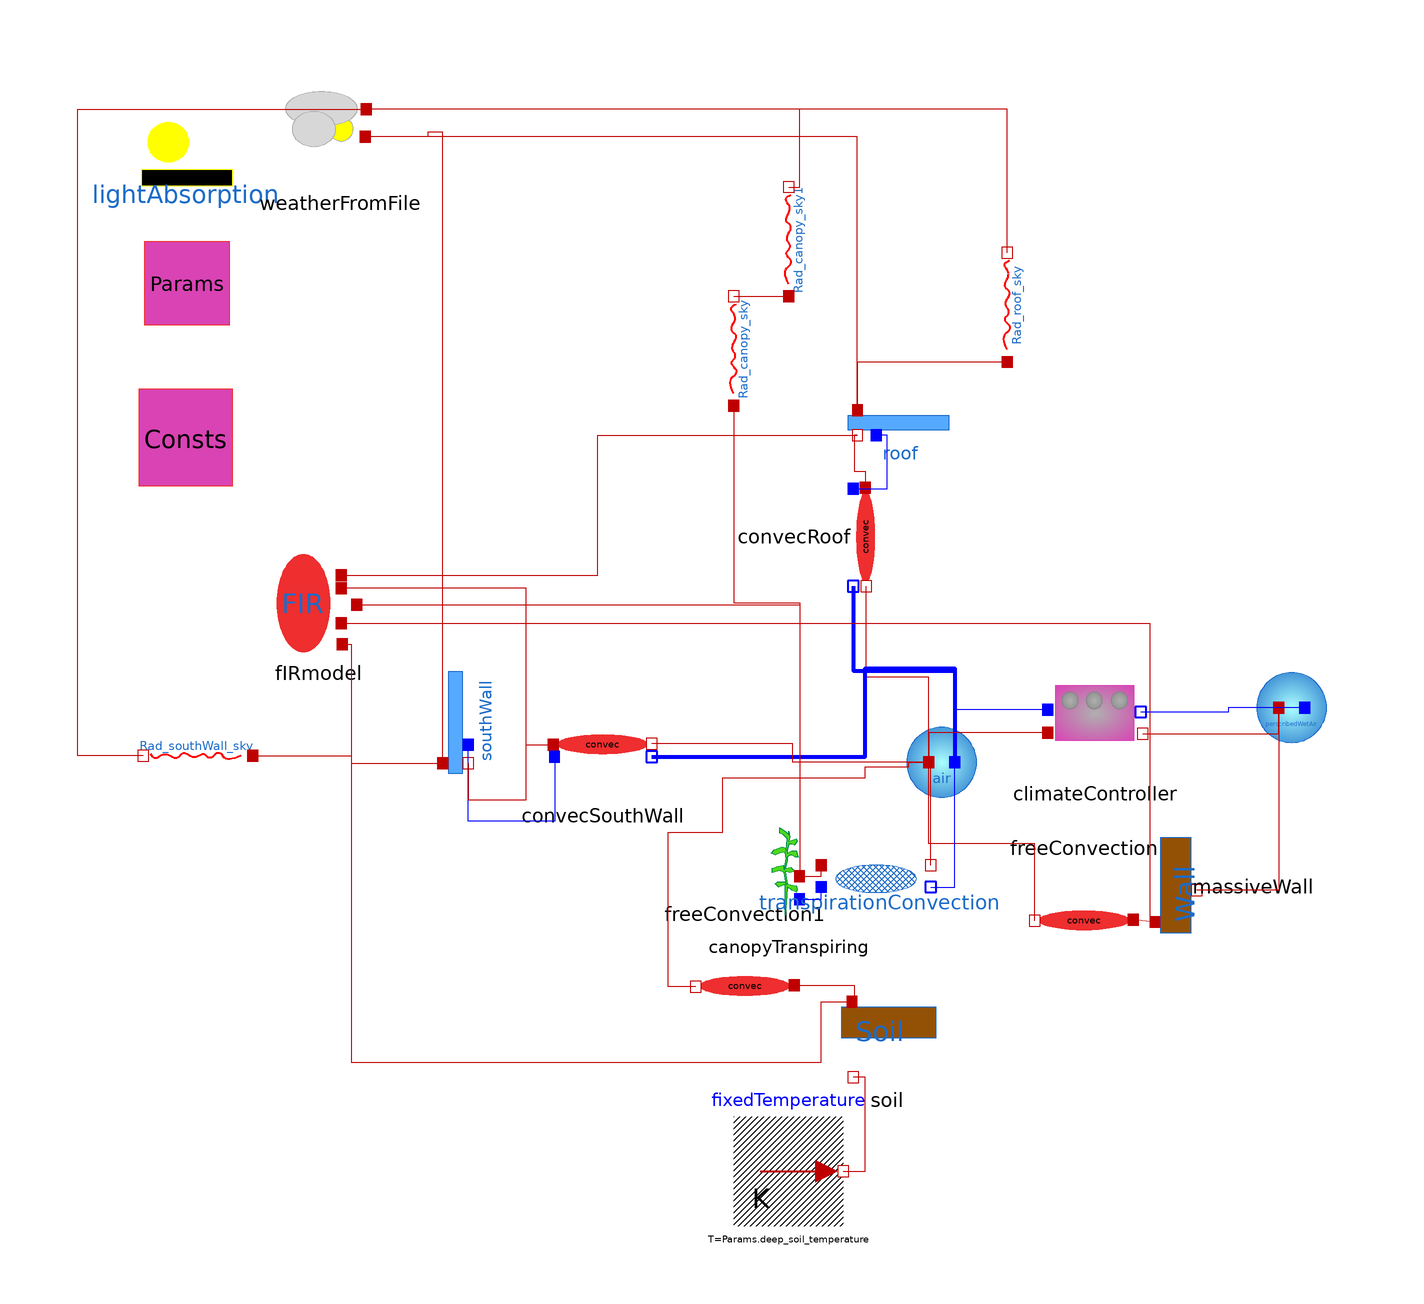

Above is the diagram view of the following Modelica model: its components placed by their Placement annotations and its connect equations drawn as lines.

model sunGreenhouseV2 "greenhouse with internal pond"
  solarGreenhouseV2.Components.lightAbsorption lightAbsorption(P = Params, panels_PAR_transmitted = {roof.transmitted_PAR, southWall.transmitted_PAR}, panels_NIR_transmitted = {roof.transmitted_NIR, southWall.transmitted_NIR}) annotation (
    Placement(visible = true, transformation(extent = {{-124, 72}, {-104, 92}}, rotation = 0)));
  Components.panelDiffuse roof(C = Consts, Dhi = weatherFromFile.weather.Dhi, Dni = weatherFromFile.weather.Dni, P = Params, blanket_fraction = climateController.blanket_fraction, sun_azimuth = weatherFromFile.weather.azimuth, sun_zenith = weatherFromFile.weather.zenith) annotation (
    Placement(transformation(extent = {{-10, -10}, {10, 10}}, rotation = 0, origin = {16, 34})));
  parameter greenhouseParameters Params(
    deep_soil_temperature=279.15,
    floor_area=2,
    soil_albedo_PAR=0.9,
    soil_albedo_NIR=0.1,
    Rsi_subsoil_insulation=0.1/5.67,
    wall_area=5.23,
    wall_density=1000,
    wall_specific_heat=1000,
    wall_thermal_conductivity=1,                                             Rsi_wall_insulation = 40 / 5.67,
    wall_emissivity=1,
    n_index=1.53,
    n_panels=2,
    panel_areas={2.23,2},
    panel_azimuths={3.1415926535898,3.1415926535898},
    panel_zeniths={1.0471975511966,1.5707963267949},
    panel_sky_fractions={0.833,0.5},
    panel_single_glazed_diffuse_transmissions={0.83,0.83},
    panel_double_glazed_diffuse_transmissions={0.72,0.72},
    panel_structural_fractions={0.03,0.03},
    panel_double_glazed_fractions={0.99999,0.99999},
    panel_canopy_absorptions={0.8,0.8},
    panel_soil_absorptions={0.1,0.1},
    panel_wall_absorptions={0.01,0.01},
    single_glazed_Rsi=0.1,
    double_glazed_Rsi=2/5.67,
    blanket_Rsi=20/5.67,
    glazing_heat_capacitance_per_m2=1,
    glazing_FIR_transmission=0.11,
    glazing_emissivity=0.9,
    ceiling_height=2.5,
    air_volume=5,
    inflitration_ACH=0.01,
    max_temp=303.15,
    min_temp=288.15,
    heater_max_power=100,                                                                                                                                                                                          max_ACH = 2000, outside_albedo_NIR = 0.9,outside_albedo_PAR = 0.9,
    soil_emissivity=0.95,                                                                                                                                                                                                        wall_thickness = 0.0001,
    water_volume_M3_per_M2=1,
    water_Rsi_max=20/5.67,
    water_Rsi_min=0.01)                                                                                                                                                                                                        annotation (
    Placement(transformation(extent = {{-124, 48}, {-104, 68}})));
  parameter physicalConstants Consts annotation (
    Placement(transformation(extent = {{-124, 20}, {-104, 40}})));
  Components.panelDiffuse southWall(C = Consts, Dhi = weatherFromFile.weather.Dhi, Dni = weatherFromFile.weather.Dni, P = Params, blanket_fraction = climateController.blanket_fraction, i = 2, sun_azimuth = weatherFromFile.weather.azimuth, sun_zenith = weatherFromFile.weather.zenith) annotation (
    Placement(transformation(extent = {{-10, -10}, {10, 10}}, rotation = 90, origin = {-66, -22})));
  Components.Soil soil(P = Params, C = Consts, PAR_absorbed = lightAbsorption.PAR_absorbed_soil, NIR_absorbed = lightAbsorption.NIR_absorbed_soil) annotation (
    Placement(transformation(extent = {{4, -88}, {24, -68}})));
  Modelica.Thermal.HeatTransfer.Sources.FixedTemperature fixedTemperature(T = Params.deep_soil_temperature) annotation (
    Placement(transformation(extent = {{-14, -114}, {6, -94}})));
  Components.WeatherFromFile weatherFromFile annotation (
    Placement(transformation(extent = {{-96, 76}, {-76, 96}})));
  Components.perscribedWetAir perscribedWetAir(P = Params, C = Consts, V = 1e6, relative_humidity_percent = weatherFromFile.weather.relative_humidity_percent, air_temp = weatherFromFile.weather.air_temp) annotation (
    Placement(transformation(extent = {{78, -28}, {98, -8}})));
  Components.wetAir air(P = Params, C = Consts, T(fixed = true, start = 293.15)) annotation (
    Placement(transformation(extent = {{14, -38}, {34, -18}})));
  Components.MassiveWall massiveWall(P = Params, C = Consts, PAR_absorbed = lightAbsorption.PAR_absorbed_wall, NIR_absorbed = lightAbsorption.NIR_absorbed_wall) annotation (
    Placement(transformation(extent = {{-10, -10}, {10, 10}}, rotation = 90, origin = {68, -52})));
  Flows.FreeConvectionCondensation convecRoof(P = Params, C = Consts, A = Params.panel_areas[1], L = Params.ceiling_height, phi = 0, air_is_above_surface = false) annotation (
    Placement(transformation(extent = {{-10, -10}, {10, 10}}, rotation = 270, origin = {10, 12})));
  Flows.FreeConvectionCondensation convecSouthWall(P = Params, C = Consts, A = Params.panel_areas[2], L = Params.ceiling_height, phi = 90) annotation (
    Placement(transformation(extent = {{-10, -10}, {10, 10}}, rotation = 0, origin = {-38, -26})));
  Flows.FreeConvection freeConvection(P = Params, C = Consts, A = Params.wall_area, L = Params.ceiling_height, phi = 90) annotation (
    Placement(transformation(extent = {{-10, -10}, {10, 10}}, rotation = 180, origin = {50, -58})));
  Flows.FreeConvection freeConvection1(P = Params, C = Consts, A = Params.floor_area, L = 2, phi = 0) annotation (
    Placement(transformation(extent = {{-10, -10}, {10, 10}}, rotation = 180, origin = {-12, -70})));
  Components.FIRmodel fIRmodel(blanket_fraction = climateController.blanket_fraction, P = Params, C = Consts) annotation (
    Placement(transformation(extent = {{-100, -10}, {-80, 10}})));
  Components.climateController climateController(Consts = Consts, Params = Params, sun_zenith = weatherFromFile.weather.zenith) annotation (
    Placement(visible = true, transformation(origin = {52, -22}, extent = {{-10, -10}, {10, 10}}, rotation = 0)));
  Components.CanopyTranspiring canopyTranspiring(C = Consts, NIR_absorbed = lightAbsorption.NIR_absorbed_canopy, P = Params, PAR_absorbed = lightAbsorption.PAR_absorbed_canopy) annotation (
    Placement(visible = true, transformation(origin = {-4, -50}, extent = {{-10, -10}, {10, 10}}, rotation = 0)));
  Flows.transpirationConvection transpirationConvection(C = Consts, LAI = canopyTranspiring.LAI, P = Params, Radiation_absorbed = canopyTranspiring.PARNIR_flux_absorbed, Radiation_thermal = fIRmodel.Radiation_thermal_canopy) annotation (
    Placement(visible = true, transformation(origin = {12, -50}, extent = {{-10, -10}, {10, 10}}, rotation = 0)));
  Modelica.Units.SI.HeatFlowRate totalHeatLost "heat lost through glazing, insulated wall, subsoil. negative is heat lost from structure";
  Modelica.Units.SI.HeatFlowRate totalHeatGain "heat gain is from sun and heater negative is heat lost from structure";
  Modelica.Units.SI.HeatFlowRate netHeat "heat gain - heat lost";
  Flows.greyBlackRadiation Rad_roof_sky(epsilon_a=Params.glazing_emissivity,
      A_a=Params.panel_areas[1]) annotation (Placement(
        transformation(
        extent={{-10,-10},{10,10}},
        rotation=90,
        origin={36,54})));
  Flows.greyBlackRadiation Rad_canopy_sky(epsilon_a=Params.canopy_emissivity, A_a=sum(
        Params.panel_areas)*Params.glazing_FIR_transmission
        *(1 - climateController.blanket_fraction))
                                                  annotation (
      Placement(transformation(
        extent={{-10,-10},{10,10}},
        rotation=90,
        origin={-14,46})));
  Flows.greyBlackRadiation Rad_southWall_sky(epsilon_a=Params.glazing_emissivity,
      A_a=Params.panel_areas[2]) annotation (Placement(
        transformation(
        extent={{-10,-10},{10,10}},
        rotation=180,
        origin={-112,-28})));
  Flows.greyBlackRadiation Rad_canopy_sky1(epsilon_a=1,
      A_a=sum(Params.panel_areas)*Params.glazing_FIR_transmission
        *(1 - climateController.blanket_fraction))
                                                  annotation (
      Placement(transformation(
        extent={{-10,-10},{10,10}},
        rotation=90,
        origin={-4,66})));
equation
  totalHeatLost = soil.port_b.Q_flow + massiveWall.port_b.Q_flow + roof.Q_flow + southWall.Q_flow + climateController.port_b.Q_flow;
//
//totalSolarHeatAbsorbed
  totalHeatGain = lightAbsorption.totalSolarHeatAbsorbed + climateController.heater_power + roof.absorbed_NIR + roof.absorbed_PAR + southWall.absorbed_NIR + southWall.absorbed_PAR;
  netHeat = totalHeatGain + totalHeatLost;
  connect(fixedTemperature.port, soil.port_b) annotation (
    Line(points = {{6, -104}, {10, -104}, {10, -86.8}, {7.8, -86.8}}, color = {191, 0, 0}));
  connect(perscribedWetAir.heatPort_a, massiveWall.port_b) annotation (
    Line(points = {{85.6, -19.2}, {85.6, -52.6}, {70.6, -52.6}}, color = {191, 0, 0}));
  connect(roof.port_a, weatherFromFile.port_air_temp) annotation (
    Line(points = {{8.6, 35.2}, {8.6, 85.2}, {-81.4, 85.2}}, color = {191, 0, 0}));
  connect(southWall.port_a, weatherFromFile.port_air_temp) annotation (
    Line(points = {{-67.2, -29.4}, {-67.2, 86}, {-70, 86}, {-70, 85.2}, {-81.4, 85.2}}, color = {191, 0, 0}));
  connect(convecRoof.waterMassPort_a, roof.waterMassPort_a) annotation (
    Line(points = {{7.8, 20.8}, {14, 20.8}, {14, 30.6}, {12, 30.6}}, color = {0, 0, 255}));
  connect(roof.port_b, convecRoof.heatPort_a) annotation (
    Line(points = {{8.6, 30.6}, {8, 30.6}, {8, 24}, {10, 24}, {10, 21}}, color = {191, 0, 0}));
  connect(convecRoof.waterMassPort_b, air.waterMassPort_a) annotation (
    Line(points = {{7.8, 3}, {7.8, -12.5}, {26.4, -12.5}, {26.4, -29.2}}, color = {0, 0, 255}, thickness = 1));
  connect(air.heatPort_a, convecRoof.heatPort_b) annotation (
    Line(points = {{21.6, -29.2}, {21.6, -13.6}, {10.2, -13.6}, {10.2, 3}}, color = {191, 0, 0}));
  connect(southWall.port_b, convecSouthWall.heatPort_a) annotation (
    Line(points = {{-62.6, -29.4}, {-62.6, -36}, {-52, -36}, {-52, -26}, {-47, -26}}, color = {191, 0, 0}));
  connect(convecSouthWall.waterMassPort_a, southWall.waterMassPort_a) annotation (
    Line(points = {{-46.8, -28.2}, {-46.8, -40}, {-62.6, -40}, {-62.6, -26}}, color = {0, 0, 255}));
  connect(convecSouthWall.waterMassPort_b, air.waterMassPort_a) annotation (
    Line(points = {{-29, -28.2}, {10, -28.2}, {10, -12}, {26.4, -12}, {26.4, -29.2}}, color = {0, 0, 255}, thickness = 1));
  connect(air.heatPort_a, convecSouthWall.heatPort_b) annotation (
    Line(points = {{21.6, -29.2}, {-3.2, -29.2}, {-3.2, -25.8}, {-29, -25.8}}, color = {191, 0, 0}));
  connect(freeConvection.heatPort_b, air.heatPort_a) annotation (
    Line(points = {{41, -58.2}, {41, -44.1}, {21.6, -44.1}, {21.6, -29.2}}, color = {191, 0, 0}));
  connect(freeConvection1.heatPort_a, soil.port_a) annotation (
    Line(points = {{-3, -70}, {8, -70}, {8, -72}, {7.6, -72}, {7.6, -73}}, color = {191, 0, 0}));
  connect(freeConvection1.heatPort_b, air.heatPort_a) annotation (
    Line(points = {{-21, -70.2}, {-26, -70.2}, {-26, -42}, {-16, -42}, {-16, -32}, {10, -32}, {10, -30}, {18, -30}, {18, -29.2}, {21.6, -29.2}}, color = {191, 0, 0}));
  connect(massiveWall.port_a, freeConvection.heatPort_a) annotation (
    Line(points = {{63, -58.4}, {59, -58}}, color = {191, 0, 0}));
  connect(fIRmodel.port_wall, massiveWall.port_a) annotation (
    Line(points = {{-85.8, -3.8}, {62, -3.8}, {62, -58.4}, {63, -58.4}}, color = {191, 0, 0}));
  connect(fIRmodel.port_soil, soil.port_a) annotation (
    Line(points = {{-85.6, -7.6}, {-84, -7.6}, {-84, -84}, {2, -84}, {2, -73}, {7.6, -73}}, color = {191, 0, 0}));
  connect(climateController.waterMassPort_a, air.waterMassPort_a) annotation (
    Line(points = {{43.4, -19.6}, {26.4, -19.6}, {26.4, -29.2}}, color = {0, 0, 255}));
  connect(climateController.port_a, air.heatPort_a) annotation (
    Line(points = {{43.4, -23.8}, {21.6, -23.8}, {21.6, -29.2}}, color = {191, 0, 0}));
  connect(climateController.port_b, perscribedWetAir.heatPort_a) annotation (
    Line(points = {{60.8, -24}, {85.6, -24}, {85.6, -19.2}}, color = {191, 0, 0}));
  connect(perscribedWetAir.waterMassPort_a, climateController.waterMassPort_b) annotation (
    Line(points = {{90.4, -19.2}, {76.4, -19.2}, {76.4, -20}, {60.4, -20}}, color = {0, 0, 255}));
  connect(canopyTranspiring.port_a, transpirationConvection.HeatPort_a) annotation (
    Line(points = {{-2, -50}, {2, -50}, {2, -48}}, color = {191, 0, 0}));
  connect(canopyTranspiring.waterMassPort, transpirationConvection.MassPort_a) annotation (
    Line(points = {{-2, -54.2}, {2, -54.2}, {2, -52}}, color = {0, 0, 255}));
  connect(transpirationConvection.HeatPort_b, air.heatPort_a) annotation (
    Line(points = {{22, -48}, {22, -38}, {22, -29.2}, {21.6, -29.2}}, color = {191, 0, 0}));
  connect(transpirationConvection.MassPort_b, air.waterMassPort_a) annotation (
    Line(points = {{22, -52}, {26.4, -52}, {26.4, -29.2}}, color = {0, 0, 255}));
  connect(fIRmodel.port_canopy, canopyTranspiring.port_a) annotation (
    Line(points = {{-83, -0.4}, {-2, -0.4}, {-2, -50}}, color = {191, 0, 0}));
  connect(fIRmodel.port_panel1, roof.port_b) annotation (
    Line(points = {{-85.8, 5}, {-38.9, 5}, {-38.9, 30.6}, {8.6, 30.6}}, color = {191, 0, 0}));
  connect(southWall.port_b, fIRmodel.port_panel2) annotation (
    Line(points = {{-62.6, -29.4}, {-62.6, -36}, {-52, -36}, {-52, 2.6}, {-85.8, 2.6}}, color = {191, 0, 0}));
  connect(Rad_roof_sky.port_a, roof.port_a) annotation (Line(
        points={{36,44},{8.6,44},{8.6,35.2}}, color={191,0,0}));
  connect(Rad_roof_sky.port_b, weatherFromFile.port_sky_temp)
    annotation (Line(points={{36,64},{36,90.2},{-81.2,90.2}},
        color={191,0,0}));
  connect(Rad_canopy_sky.port_a, canopyTranspiring.port_a)
    annotation (Line(points={{-14,36},{-14,0},{-2,0},{-2,-50}},
                     color={191,0,0}));
  connect(Rad_southWall_sky.port_a, southWall.port_a) annotation (
      Line(points={{-102,-28},{-84,-28},{-84,-29.4},{-67.2,-29.4}},
        color={191,0,0}));
  connect(Rad_southWall_sky.port_b, weatherFromFile.port_sky_temp)
    annotation (Line(points={{-122,-28},{-134,-28},{-134,90.2},{-81.2,
          90.2}}, color={191,0,0}));
  connect(Rad_canopy_sky.port_b, Rad_canopy_sky1.port_a)
    annotation (Line(points={{-14,56},{-4,56}}, color={191,
          0,0}));
  connect(Rad_canopy_sky1.port_b, weatherFromFile.port_sky_temp)
    annotation (Line(points={{-4,76},{-2,76},{-2,90.2},{-81.2,
          90.2}}, color={191,0,0}));
  annotation (
    Icon(coordinateSystem(preserveAspectRatio = false)),
    Diagram(coordinateSystem(preserveAspectRatio = false)),
    experiment(StartTime = 0, StopTime = 1e+06, Tolerance = 1e-06, Interval = 60.0024));
end sunGreenhouseV2;